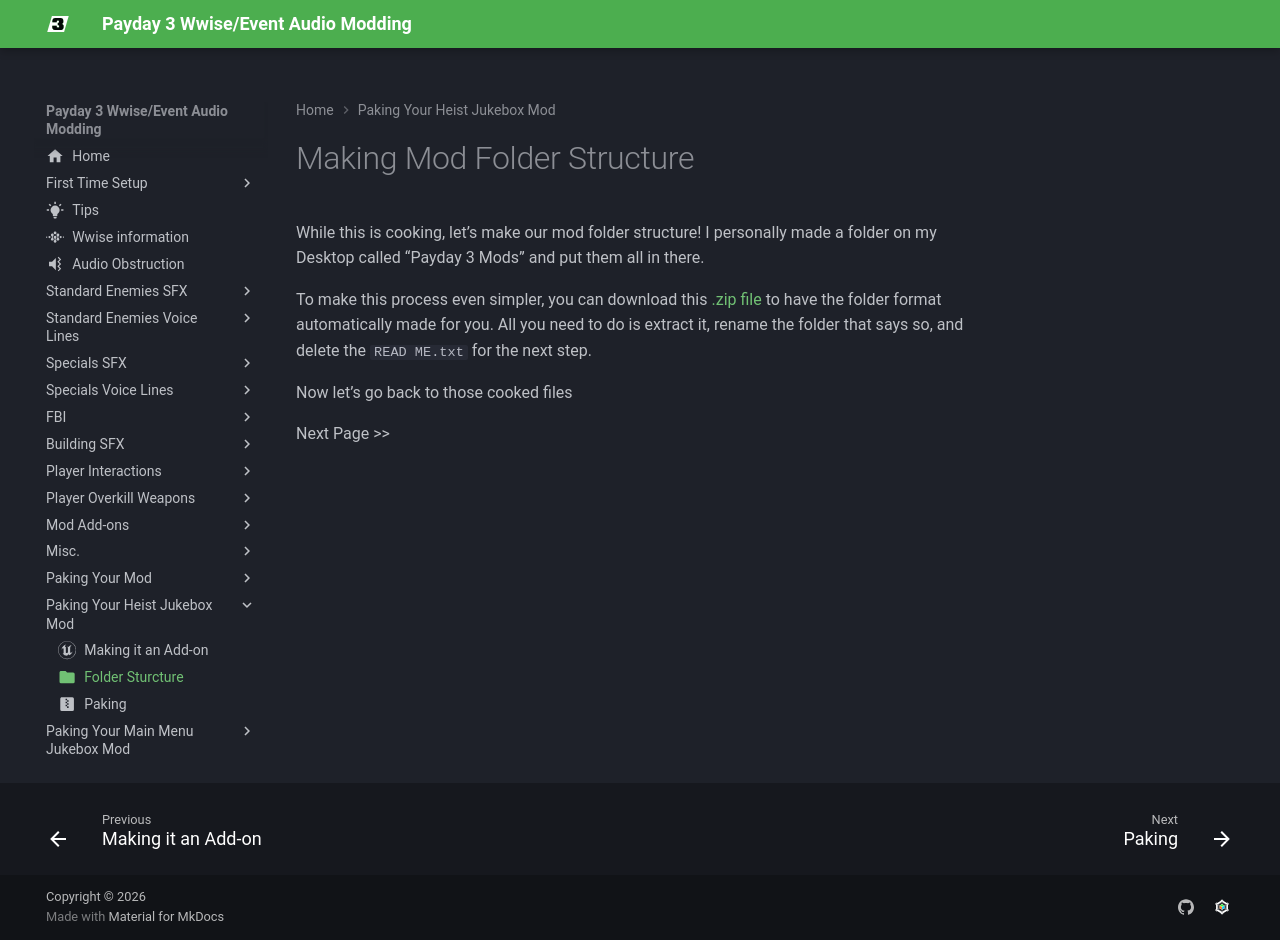

repository: Gamest23/PD3WwiseAudioModdingMkDocs · page: UE Jukebox Paking/Folder Structure/index.html · generator: mkdocs

---
icon: material/folder
---

# Making Mod Folder Structure

While this is cooking, let’s make our mod folder structure! I personally made a folder on my Desktop called “Payday 3 Mods” and put them all in there. 

To make this process even simpler, you can download this [.zip file](Downloads/Wwise%20Jukebox%20Mod%20File%20Format%20(rename%20me).zip) to have the folder format automatically made for you. All you need to do is extract it, rename the folder that says so, and delete the ```READ ME.txt``` for the next step.

Now let’s go back to those cooked files

Next Page >>
